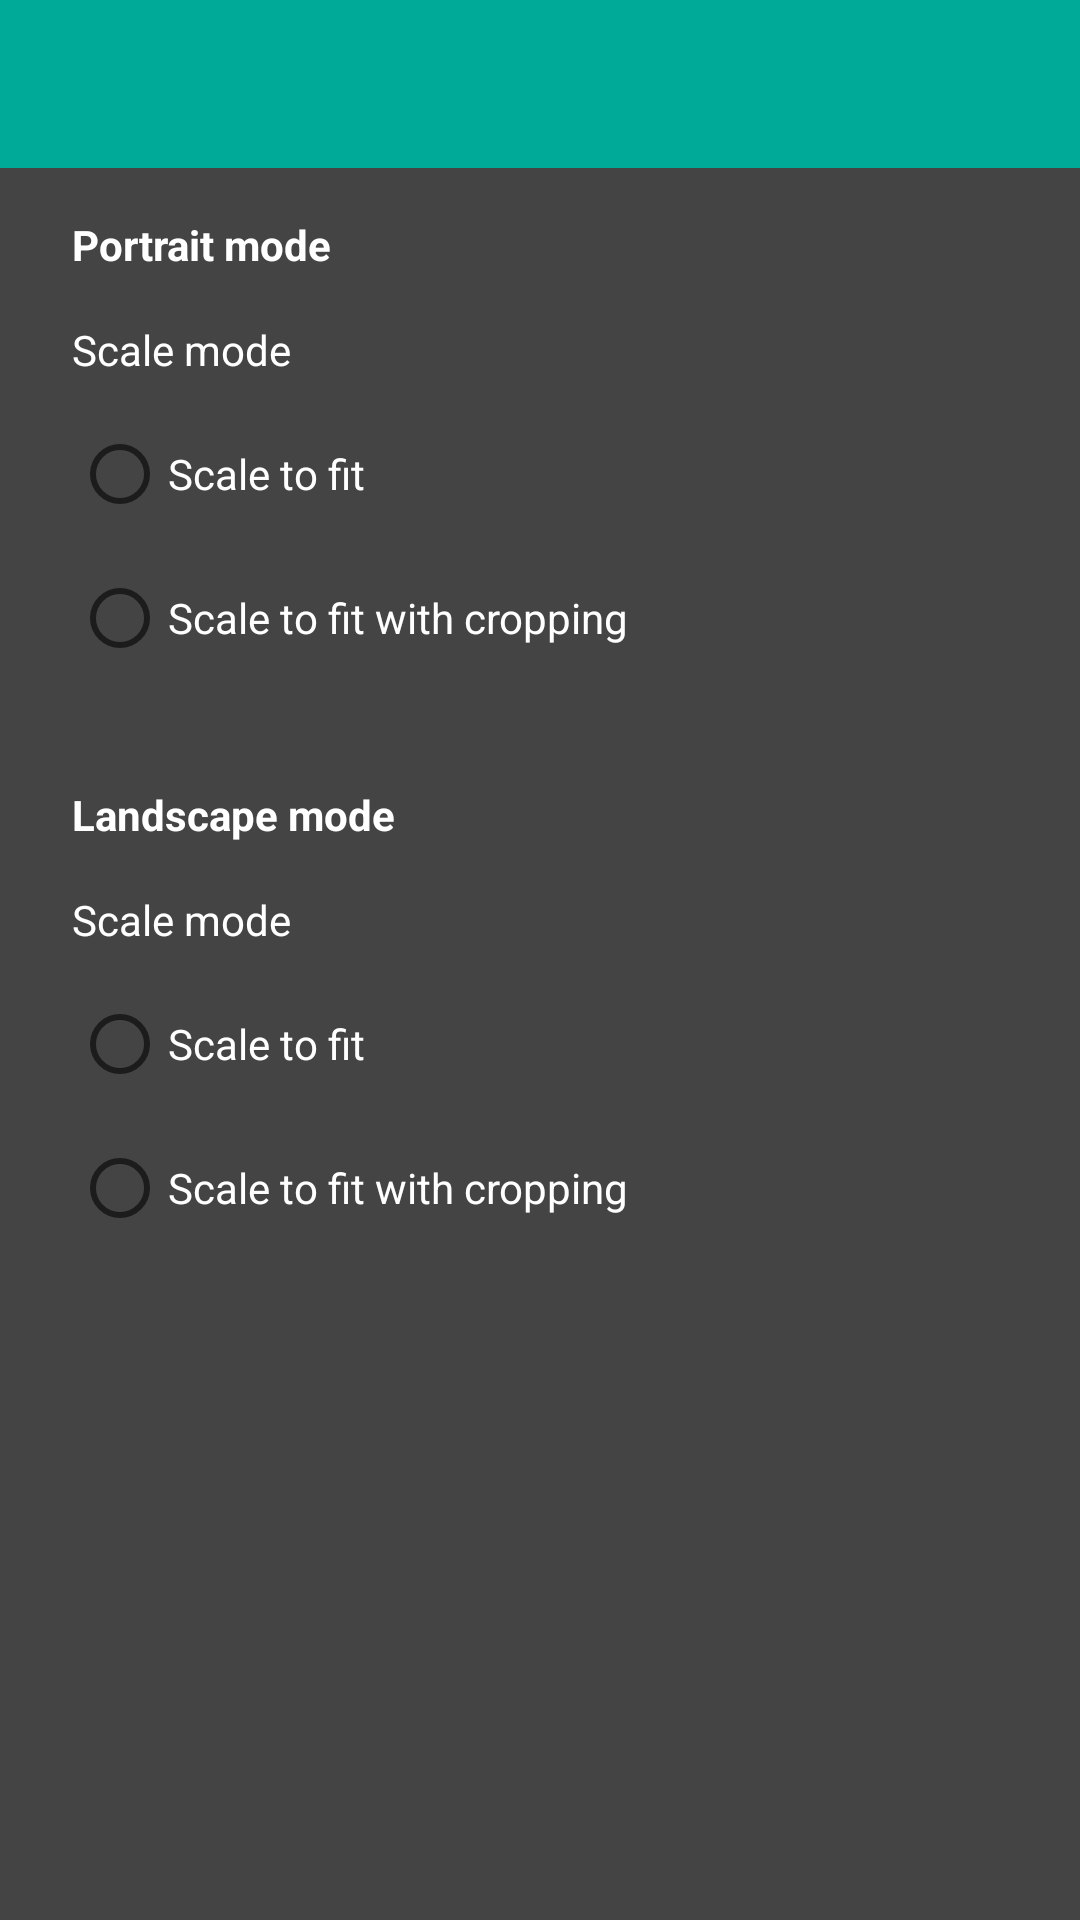

Android layout source for this screen:
<!-- AndroidManifest.xml: application theme Theme.HappyGallery -->
<!-- res/layout/activity_video_live_wallpaper_settings.xml -->
<?xml version="1.0" encoding="utf-8"?>
<androidx.constraintlayout.widget.ConstraintLayout xmlns:android="http://schemas.android.com/apk/res/android"
    xmlns:app="http://schemas.android.com/apk/res-auto"
    xmlns:tools="http://schemas.android.com/tools"
    android:fitsSystemWindows="true"
    android:layout_width="match_parent"
    android:layout_height="match_parent"
    android:background="@color/system_background"
    tools:context=".views.SettingsVideoLiveWallpaperActivity">

    <androidx.appcompat.widget.Toolbar
        android:id="@+id/settingsVideoLiveWallpaperToolbar"
        android:layout_width="0dp"
        android:layout_height="wrap_content"
        android:background="?attr/colorPrimary"
        android:minHeight="?attr/actionBarSize"
        android:theme="?attr/actionBarTheme"
        app:layout_constraintEnd_toEndOf="parent"
        app:layout_constraintStart_toStartOf="parent"
        app:layout_constraintTop_toTopOf="parent" />

    <androidx.constraintlayout.widget.ConstraintLayout
        android:layout_width="0dp"
        android:layout_height="0dp"
        android:background="@color/content_background"
        app:layout_constraintBottom_toBottomOf="parent"
        app:layout_constraintEnd_toEndOf="parent"
        app:layout_constraintStart_toStartOf="parent"
        app:layout_constraintTop_toBottomOf="@+id/settingsVideoLiveWallpaperToolbar">

        <androidx.constraintlayout.widget.ConstraintLayout
            android:id="@+id/settingsVideoLiveWallpaperPortraitLayout"
            android:layout_width="0dp"
            android:layout_height="wrap_content"
            android:layout_marginStart="24dp"
            android:layout_marginTop="16dp"
            android:layout_marginEnd="24dp"
            app:layout_constraintEnd_toEndOf="parent"
            app:layout_constraintStart_toStartOf="parent"
            app:layout_constraintTop_toTopOf="parent">

            <TextView
                android:id="@+id/settingsVideoLiveWallpaperPortraitTitle"
                android:layout_width="0dp"
                android:layout_height="wrap_content"
                android:text="@string/settings_video_live_wallpaper_portrait_title"
                android:textColor="@color/settings_text"
                android:textStyle="bold"
                app:layout_constraintEnd_toEndOf="parent"
                app:layout_constraintStart_toStartOf="parent"
                app:layout_constraintTop_toTopOf="parent" />

            <TextView
                android:id="@+id/settingsVideoLiveWallpaperPortraitScaleModeTitle"
                android:layout_width="0dp"
                android:layout_height="wrap_content"
                android:layout_marginTop="16dp"
                android:text="@string/settings_video_live_wallpaper_scale_mode"
                android:textColor="@color/settings_text"
                app:layout_constraintEnd_toEndOf="parent"
                app:layout_constraintStart_toStartOf="parent"
                app:layout_constraintTop_toBottomOf="@+id/settingsVideoLiveWallpaperPortraitTitle" />

            <RadioGroup
                android:id="@+id/settingsVideoLiveWallpaperPortraitScaleModeGroup"
                android:layout_width="0dp"
                android:layout_height="wrap_content"
                android:layout_marginTop="8dp"
                app:layout_constraintEnd_toEndOf="parent"
                app:layout_constraintStart_toStartOf="parent"
                app:layout_constraintTop_toBottomOf="@+id/settingsVideoLiveWallpaperPortraitScaleModeTitle">

                <RadioButton
                    android:id="@+id/settingsVideoLiveWallpaperPortraitScaleModeButton1"
                    android:layout_width="match_parent"
                    android:layout_height="wrap_content"
                    android:text="@string/settings_video_live_wallpaper_scale_mode_fit"
                    android:textColor="@color/settings_text" />

                <RadioButton
                    android:id="@+id/settingsVideoLiveWallpaperPortraitScaleModeButton2"
                    android:layout_width="match_parent"
                    android:layout_height="wrap_content"
                    android:text="@string/settings_video_live_wallpaper_scale_mode_fit_crop"
                    android:textColor="@color/settings_text" />
            </RadioGroup>
        </androidx.constraintlayout.widget.ConstraintLayout>

        <androidx.constraintlayout.widget.ConstraintLayout
            android:id="@+id/settingsVideoLiveWallpaperLandscapeLayout"
            android:layout_width="0dp"
            android:layout_height="wrap_content"
            android:layout_marginStart="24dp"
            android:layout_marginTop="32dp"
            android:layout_marginEnd="24dp"
            app:layout_constraintEnd_toEndOf="parent"
            app:layout_constraintStart_toStartOf="parent"
            app:layout_constraintTop_toBottomOf="@+id/settingsVideoLiveWallpaperPortraitLayout">

            <TextView
                android:id="@+id/settingsVideoLiveWallpaperLandscapeTitle"
                android:layout_width="0dp"
                android:layout_height="wrap_content"
                android:text="@string/settings_video_live_wallpaper_landscape_title"
                android:textColor="@color/settings_text"
                android:textStyle="bold"
                app:layout_constraintEnd_toEndOf="parent"
                app:layout_constraintStart_toStartOf="parent"
                app:layout_constraintTop_toTopOf="parent" />

            <TextView
                android:id="@+id/settingsVideoLiveWallpaperLandscapeScaleModeTitle"
                android:layout_width="0dp"
                android:layout_height="wrap_content"
                android:layout_marginTop="16dp"
                android:text="@string/settings_video_live_wallpaper_scale_mode"
                android:textColor="@color/settings_text"
                app:layout_constraintEnd_toEndOf="parent"
                app:layout_constraintStart_toStartOf="parent"
                app:layout_constraintTop_toBottomOf="@+id/settingsVideoLiveWallpaperLandscapeTitle" />

            <RadioGroup
                android:id="@+id/settingsVideoLiveWallpaperLandscapeScaleModeGroup"
                android:layout_width="0dp"
                android:layout_height="wrap_content"
                android:layout_marginTop="8dp"
                app:layout_constraintEnd_toEndOf="parent"
                app:layout_constraintStart_toStartOf="parent"
                app:layout_constraintTop_toBottomOf="@+id/settingsVideoLiveWallpaperLandscapeScaleModeTitle">

                <RadioButton
                    android:id="@+id/settingsVideoLiveWallpaperLandscapeScaleModeButton1"
                    android:layout_width="match_parent"
                    android:layout_height="wrap_content"
                    android:text="@string/settings_video_live_wallpaper_scale_mode_fit"
                    android:textColor="@color/settings_text" />

                <RadioButton
                    android:id="@+id/settingsVideoLiveWallpaperLandscapeScaleModeButton2"
                    android:layout_width="match_parent"
                    android:layout_height="wrap_content"
                    android:text="@string/settings_video_live_wallpaper_scale_mode_fit_crop"
                    android:textColor="@color/settings_text" />
            </RadioGroup>
        </androidx.constraintlayout.widget.ConstraintLayout>

    </androidx.constraintlayout.widget.ConstraintLayout>
</androidx.constraintlayout.widget.ConstraintLayout>
<!-- resources referenced by this layout -->
<resources>
  <color name="content_background">#444444</color>
  <color name="settings_text">#FFFFFF</color>
  <color name="system_background">#007e71</color>
  <string name="settings_video_live_wallpaper_landscape_title">Landscape mode</string>
  <string name="settings_video_live_wallpaper_portrait_title">Portrait mode</string>
  <string name="settings_video_live_wallpaper_scale_mode">Scale mode</string>
  <string name="settings_video_live_wallpaper_scale_mode_fit">Scale to fit</string>
  <string name="settings_video_live_wallpaper_scale_mode_fit_crop">Scale to fit with cropping</string>
  <style name="Theme.HappyGallery" parent="Theme.MaterialComponents.DayNight.NoActionBar">
          
          <item name="colorPrimary">@color/theme_primary_mid</item>
          <item name="colorPrimaryVariant">@color/theme_primary_dark</item>
          <item name="colorOnPrimary">@color/theme_primary_content</item>
          
          <item name="colorSecondary">@color/teal_200</item>
          <item name="colorSecondaryVariant">@color/teal_700</item>
          <item name="colorOnSecondary">@color/theme_primary_content</item>
          
          <item name="android:statusBarColor">@color/theme_primary_dark</item>
          
          <item name="actionBarTheme">@style/RegularActionBar</item>
          <item name="android:itemTextAppearance">@style/ActionBarMenuItem</item>
      </style>
  <color name="theme_primary_mid">#00aa98</color>
  <color name="theme_primary_dark">#008e81</color>
  <color name="theme_primary_content">#FFFFFF</color>
  <color name="teal_200">#FF03DAC5</color>
  <color name="teal_700">#FF018786</color>
  <style name="RegularActionBar" parent="@style/ThemeOverlay.AppCompat.ActionBar">
          <item name="android:textColor">@android:color/white</item>
          <item name="android:textColorPrimary">@android:color/white</item>
      </style>
  <style name="ActionBarMenuItem" parent="@android:style/TextAppearance.Widget.IconMenu.Item">
          <item name="android:textColor">@android:color/black</item>
      </style>
</resources>
